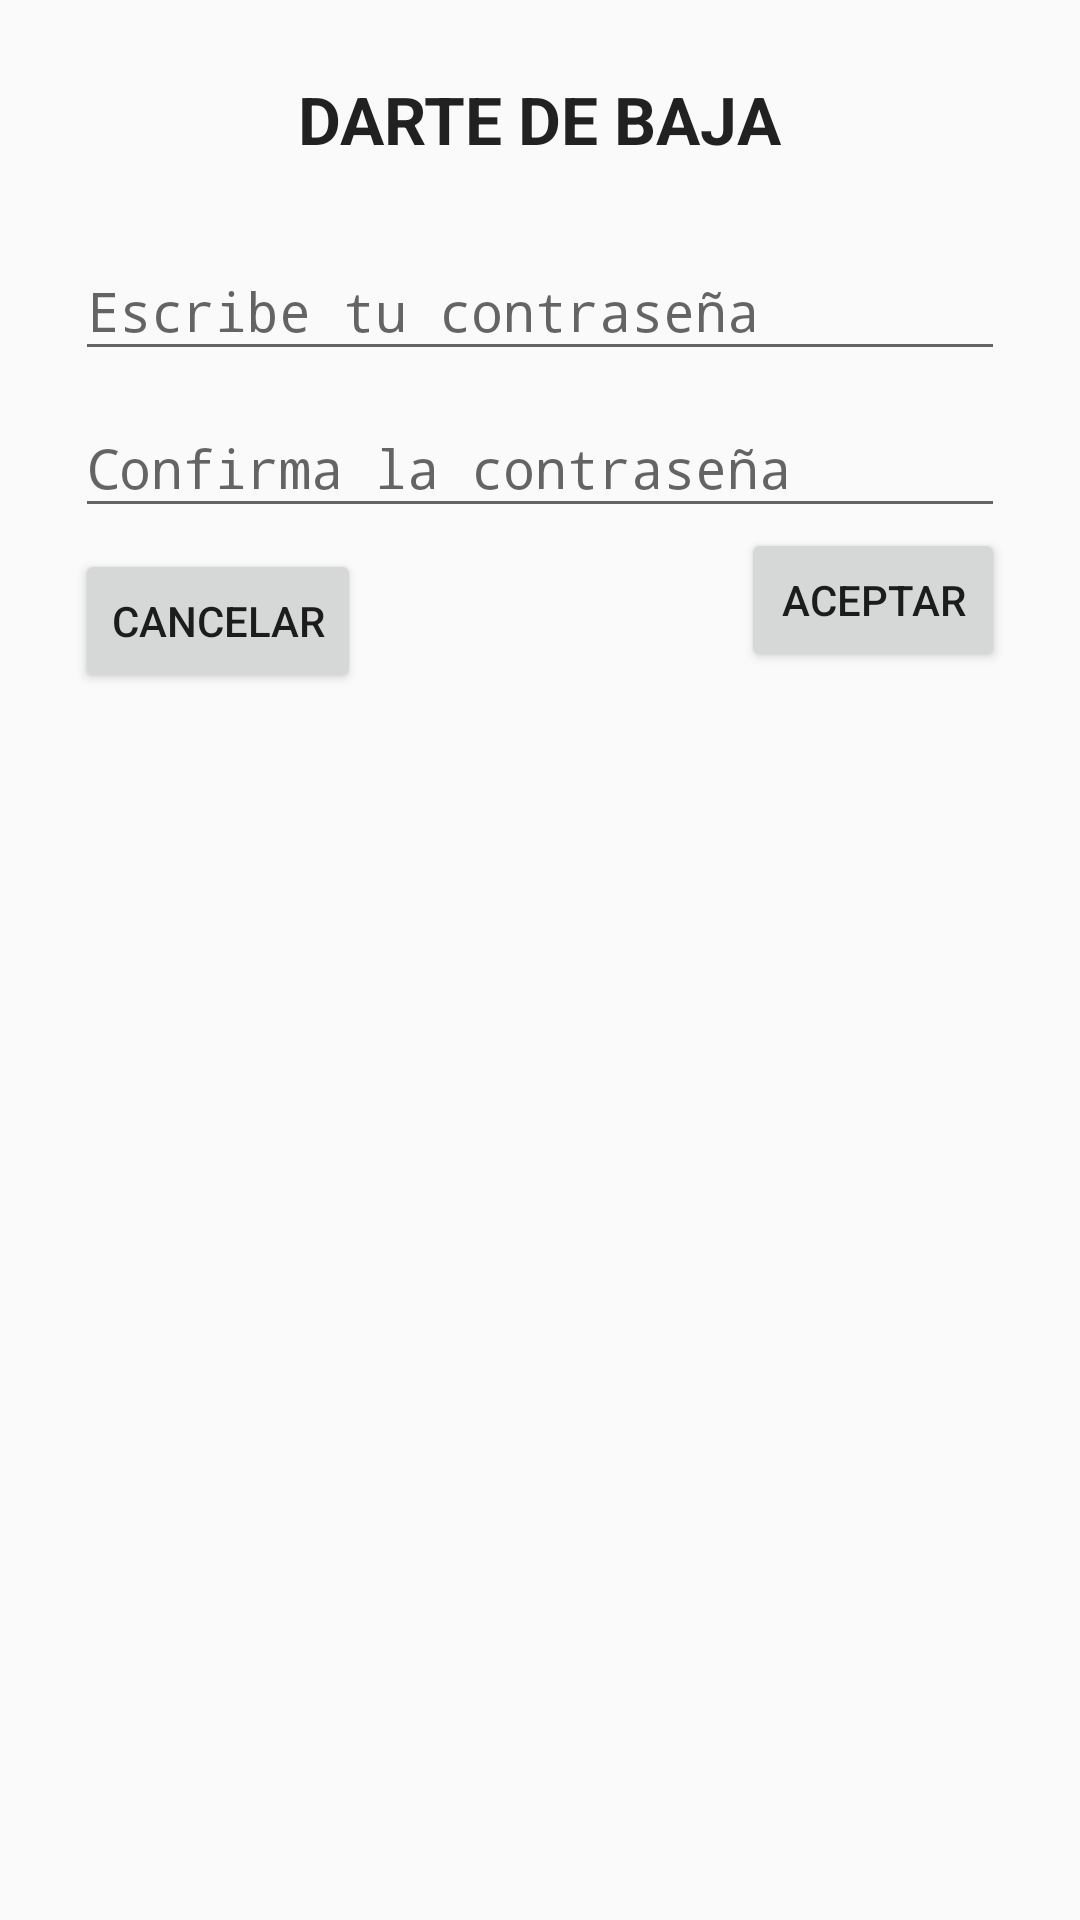

Here is an Android app screen rendered from its layout file. Give the layout XML and the strings, colors and styles it references.
<!-- AndroidManifest.xml: application theme AppTheme -->
<!-- res/layout/dialog_darte_de_baja.xml -->
<?xml version="1.0" encoding="utf-8"?>
<RelativeLayout xmlns:android="http://schemas.android.com/apk/res/android"
    android:orientation="vertical" android:layout_width="match_parent"
    android:layout_height="wrap_content"
    android:padding="25dp">

    <TextView
        android:text="DARTE DE BAJA"
        android:layout_width="wrap_content"
        android:layout_height="wrap_content"
        android:id="@+id/tv_darte_baja_titulo"
        android:layout_alignParentTop="true"
        android:layout_centerHorizontal="true"
        android:textAppearance="@android:style/TextAppearance.Material.Large"
        android:textStyle="normal|bold" />

    <android.support.design.widget.TextInputLayout
        android:layout_width="match_parent"
        android:layout_height="wrap_content"
        android:layout_marginTop="17dp"
        android:id="@+id/til_darte_baja_password"
        android:layout_below="@+id/tv_darte_baja_titulo"
        android:layout_alignParentStart="true">

        <EditText
            android:layout_width="match_parent"
            android:layout_height="wrap_content"
            android:hint="Escribe tu contraseña"
            android:id="@+id/et_darte_baja_password"
            android:inputType="textPassword" />
    </android.support.design.widget.TextInputLayout>

    <android.support.design.widget.TextInputLayout
        android:layout_width="match_parent"
        android:layout_height="wrap_content"
        android:id="@+id/til_darte_baja_password_repetir"
        android:layout_below="@+id/til_darte_baja_password"
        android:layout_alignParentStart="true">

        <EditText
            android:layout_width="match_parent"
            android:layout_height="wrap_content"
            android:hint="Confirma la contraseña"
            android:id="@+id/et_darte_baja_password_repetir"
            android:inputType="textPassword"
            android:layout_weight="1"
            android:layout_marginTop="22dp"
            android:layout_below="@+id/textInputLayout"
            android:layout_alignParentStart="true" />
    </android.support.design.widget.TextInputLayout>

    <Button
        android:text="Aceptar"
        android:layout_width="wrap_content"
        android:layout_height="wrap_content"
        android:id="@+id/bttn_darte_baja_aceptar"
        android:layout_below="@+id/til_darte_baja_password_repetir"
        android:layout_alignParentEnd="true" />

    <Button
        android:text="Cancelar"
        android:layout_width="wrap_content"
        android:layout_height="wrap_content"
        android:id="@+id/bttn_darte_baja_cancelar"
        android:layout_marginTop="7dp"
        android:layout_below="@+id/til_darte_baja_password_repetir"
        android:layout_alignParentStart="true" />


</RelativeLayout>
<!-- resources referenced by this layout -->
<resources>
  <style name="AppTheme" parent="Theme.AppCompat.Light.DarkActionBar">
          
          <item name="colorPrimary">@color/colorPrimary</item>
          <item name="colorPrimaryDark">@color/colorPrimaryDark</item>
          <item name="colorAccent">@color/colorAccent</item>
      </style>
  <color name="colorPrimary">#455a64</color>
  <color name="colorPrimaryDark">#37474F</color>
  <color name="colorAccent">#eceff1</color>
</resources>
